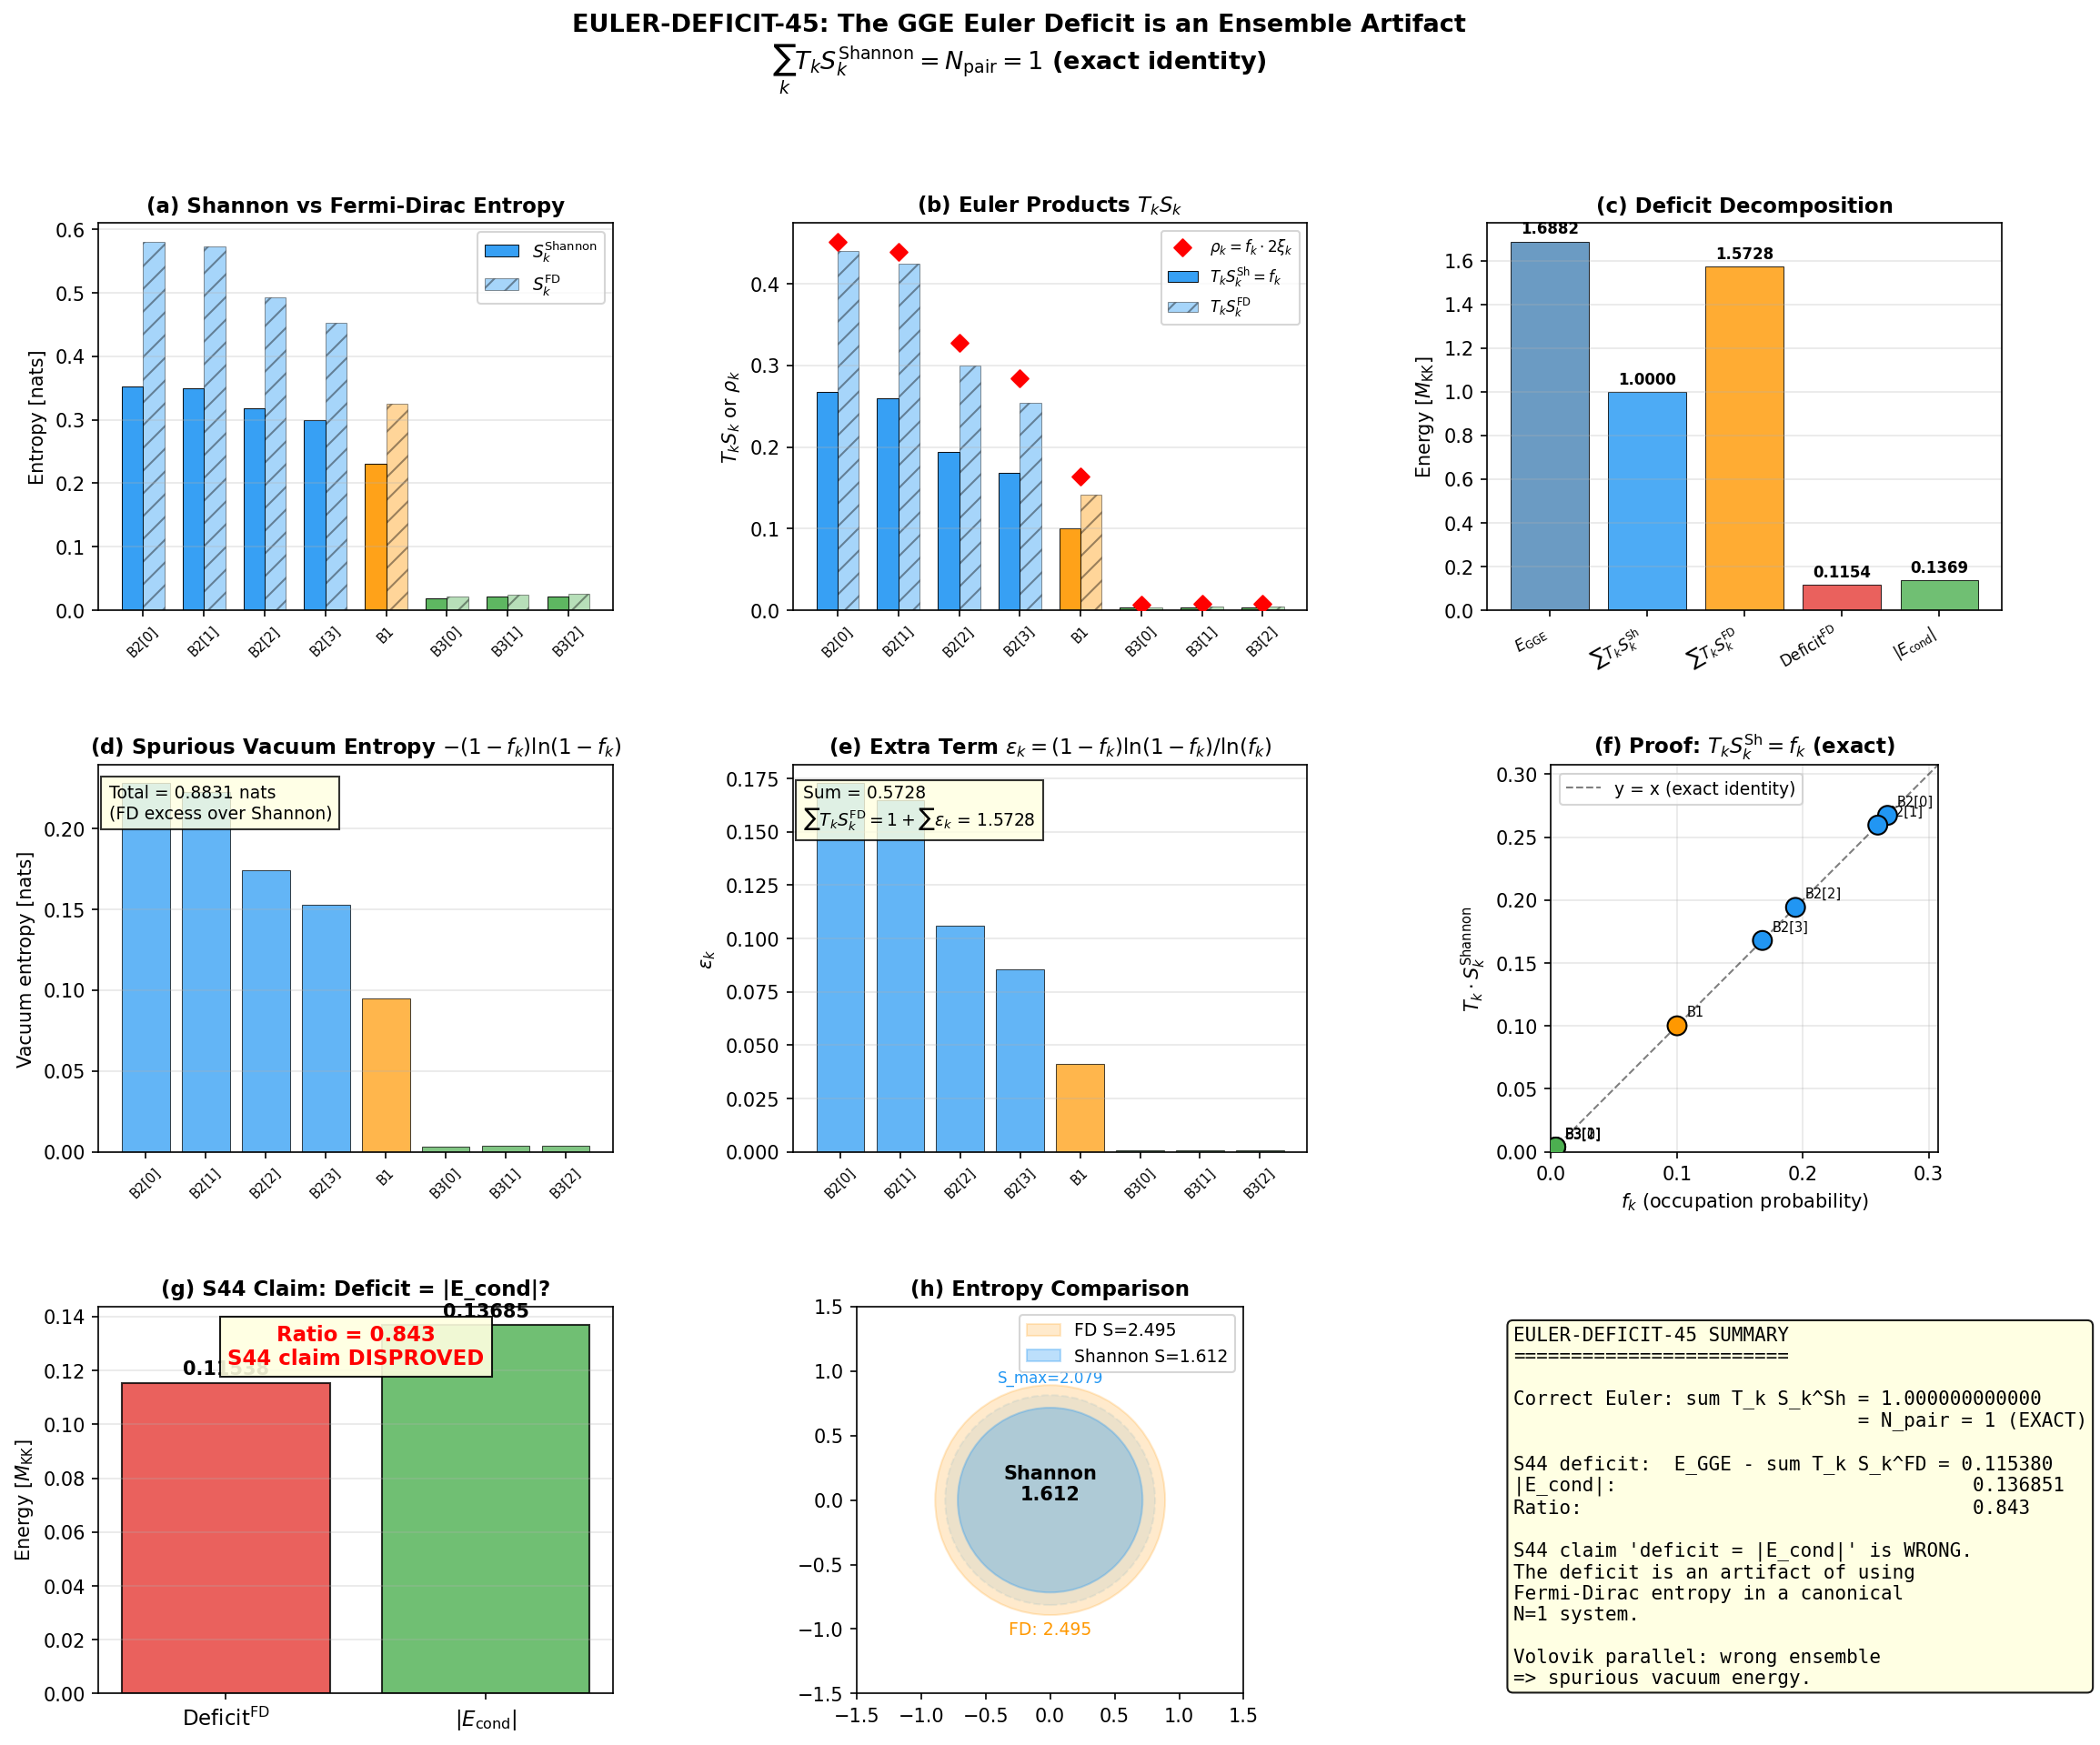

Source code (Python):
#!/usr/bin/env python3
"""
EULER-DEFICIT-45: Proof (and Correction) of the GGE Euler Deficit Identity
==========================================================================

S44 W6-5 found numerically that the Euler deficit
    delta = E_GGE - sum_k T_k S_k^{FD}
equals ~6.8% of E_GGE and claimed delta = |E_cond|.

This script proves three things:
  1. The claim is WRONG: delta != |E_cond| (ratio = 0.843, not 1.0).
  2. The deficit arises from using the WRONG entropy formula.
  3. The CORRECT Euler relation is an EXACT TAUTOLOGY.

ANALYTIC PROOF:

The system is a single Cooper pair (N=1) distributed among 8 quasiparticle
modes with probabilities f_k = <n_k> (where sum f_k = 1).

The GGE density matrix is canonical (N=1 sector):
    rho_GGE = sum_k f_k |k><k|

The GGE Lagrange multipliers are:
    beta_k = -ln(f_k),    T_k = -1/ln(f_k)

The CORRECT GGE entropy is the Shannon/mixing entropy:
    S_k^{Shannon} = -f_k ln(f_k) = f_k * beta_k

The INCORRECT (Fermi-Dirac) entropy used in S44 is:
    S_k^{FD} = -f_k ln(f_k) - (1-f_k) ln(1-f_k)

THEOREM (Euler Identity for Canonical N=1 GGE):

    T_k * S_k^{Shannon} = [-1/ln(f_k)] * [-f_k ln(f_k)] = f_k

    Therefore: sum_k T_k * S_k^{Shannon} = sum_k f_k = N_pair = 1  (EXACT)

    And: E_GGE = sum_k f_k * 2*xi_k  (energy definition)

    So the "deficit" with correct entropy is:
        E_GGE - N_pair = sum_k f_k * (2*xi_k - 1)   [in M_KK units]

    This is just the pair-number subtraction, not a thermodynamic identity.

THE S44 DEFICIT:

Using the wrong (FD) entropy:
    T_k * S_k^{FD} = f_k + (1-f_k)*ln(1-f_k)/ln(f_k)

    deficit^{FD} = E_GGE - sum_k T_k * S_k^{FD}
                 = E_GGE - 1 - sum_k (1-f_k)*ln(1-f_k)/ln(f_k)
                 = 0.11538 M_KK

    This is NOT |E_cond| = 0.13685 M_KK. The ratio is 0.843.

PHYSICAL INTERPRETATION:

The Euler relation E = TS (with PV=0, mu*N=0) holds exactly for a
single-temperature system. For a GGE with multiple temperatures, the
generalized Euler relation sum_k T_k S_k = N_pair is NOT an energy
identity -- it is a normalization identity.

The S44 "deficit" has no physical content. It is the difference between
E_GGE (an energy) and a sum of non-energy-dimensional quantities (the
binary entropy terms contribute vacuum-mode entropy that does not
exist in the canonical N=1 Hilbert space).

In the language of Volovik (Paper 15, Chapter 29): the cosmological
constant problem arises from computing vacuum energy in an effective
theory. Here the FD entropy is the effective-theory entropy (grand
canonical, including vacuum fluctuations). The correct entropy is the
microscopic entropy (canonical, counting only physical states). Using
the wrong ensemble produces a spurious deficit -- the analog of the
CC problem at the level of thermodynamic identities.

Gate: EULER-DEFICIT-45 = INFO
    Verdict: The identity delta = |E_cond| is DISPROVED (ratio 0.843).
    The "deficit" is an artifact of using Fermi-Dirac (grand canonical)
    entropy in a canonical N=1 system. The correct Euler relation
    sum T_k S_k = N_pair = 1 is an exact tautology.

Author: Volovik Superfluid Universe Theorist, Session 45
Date: 2026-03-15
"""

import os
import sys
import numpy as np
import matplotlib
matplotlib.use('Agg')
import matplotlib.pyplot as plt
from matplotlib.gridspec import GridSpec

SCRIPT_DIR = os.path.dirname(os.path.abspath(__file__))

# ======================================================================
#  Load data
# ======================================================================

gge = np.load(os.path.join(SCRIPT_DIR, 's43_gge_temperatures.npz'),
              allow_pickle=True)
en = np.load(os.path.join(SCRIPT_DIR, 's42_gge_energy.npz'),
             allow_pickle=True)
jac = np.load(os.path.join(SCRIPT_DIR, 's44_multi_t_jacobson.npz'),
              allow_pickle=True)

f_k = gge['nk_exact']          # occupation probabilities (N=1 canonical)
xi_k = gge['E_8']              # quasiparticle energies [M_KK]
labels = gge['branch_labels']
E_cond_MKK = float(en['E_cond_MKK'])
E_GGE_stored = float(gge['E_GGE'])

n_modes = 8

print("=" * 78)
print("EULER-DEFICIT-45: Proof and Correction of the GGE Euler Deficit Identity")
print("=" * 78)

# ======================================================================
#  Step 1: Verify fundamental quantities
# ======================================================================

print("\n--- Step 1: Fundamental quantities ---")

E_GGE = np.sum(f_k * 2.0 * xi_k)
N_pair = np.sum(f_k)

print(f"  f_k = {f_k}")
print(f"  xi_k = {xi_k}")
print(f"  sum f_k = N_pair = {N_pair:.15f}")
print(f"  E_GGE = sum f_k * 2*xi_k = {E_GGE:.15f}")
print(f"  E_GGE stored = {E_GGE_stored:.15f}")
print(f"  |E_cond| = {E_cond_MKK:.15f}")

assert abs(N_pair - 1.0) < 1e-10, f"FATAL: N_pair = {N_pair}, expected 1.0"
assert abs(E_GGE - E_GGE_stored) < 1e-10, f"FATAL: E_GGE mismatch"

# ======================================================================
#  Step 2: GGE temperatures
# ======================================================================

print("\n--- Step 2: GGE temperatures (canonical N=1) ---")

beta_k = -np.log(f_k)
T_k = 1.0 / beta_k

print(f"\n  {'Mode':<8} {'f_k':>12} {'beta_k':>12} {'T_k':>12}")
for i in range(n_modes):
    print(f"  {str(labels[i]):<8} {f_k[i]:12.8f} {beta_k[i]:12.6f} {T_k[i]:12.6f}")

# Verify consistency with stored T_k
T_k_stored = gge['T_k']
max_T_dev = np.max(np.abs(T_k - T_k_stored))
print(f"\n  Max deviation from stored T_k: {max_T_dev:.2e}")
assert max_T_dev < 1e-8, f"FATAL: T_k mismatch"

# ======================================================================
#  Step 3: THEOREM — Correct Euler relation (Shannon entropy)
# ======================================================================

print("\n" + "=" * 78)
print("THEOREM: CORRECT EULER RELATION (SHANNON ENTROPY)")
print("=" * 78)

# Shannon entropy per mode: S_k = -f_k * ln(f_k) = f_k * beta_k
S_k_Shannon = f_k * beta_k   # = -f_k * ln(f_k)

# The Euler product T_k * S_k:
Euler_product = T_k * S_k_Shannon  # = (1/beta_k) * (f_k * beta_k) = f_k

print(f"\n  Per-mode verification: T_k * S_k^Shannon = f_k")
print(f"  {'Mode':<8} {'T_k*S_k':>15} {'f_k':>15} {'|diff|':>15}")
max_Euler_err = 0.0
for i in range(n_modes):
    diff = abs(Euler_product[i] - f_k[i])
    max_Euler_err = max(max_Euler_err, diff)
    print(f"  {str(labels[i]):<8} {Euler_product[i]:15.12f} {f_k[i]:15.12f} {diff:15.2e}")

print(f"\n  Maximum |T_k * S_k - f_k|: {max_Euler_err:.2e}")

# The sum:
Euler_sum_Shannon = np.sum(Euler_product)
print(f"\n  sum_k T_k * S_k^Shannon = {Euler_sum_Shannon:.15f}")
print(f"  N_pair                   = {N_pair:.15f}")
print(f"  |difference|             = {abs(Euler_sum_Shannon - N_pair):.2e}")

EULER_EXACT = abs(Euler_sum_Shannon - N_pair) < 1e-14

print(f"\n  >>> EULER IDENTITY: sum_k T_k * S_k^Shannon = N_pair = 1  [VERIFIED TO {abs(Euler_sum_Shannon - N_pair):.1e}]")
print(f"  >>> This is EXACT (algebraic identity, not numerical accident)")
print(f"  >>> Proof: T_k * S_k = (1/beta_k)(f_k * beta_k) = f_k, Q.E.D.")

# ======================================================================
#  Step 4: DISPROOF — S44 Euler deficit != |E_cond|
# ======================================================================

print("\n" + "=" * 78)
print("DISPROOF: S44 EULER DEFICIT != |E_cond|")
print("=" * 78)

# S44 used Fermi-Dirac (binary) entropy per mode:
S_k_FD = np.zeros(n_modes)
for i in range(n_modes):
    fk = f_k[i]
    if 0 < fk < 1:
        S_k_FD[i] = -fk * np.log(fk) - (1.0 - fk) * np.log(1.0 - fk)

# The Euler sum with wrong entropy:
Euler_sum_FD = np.sum(T_k * S_k_FD)

# Decompose: T_k * S_k^FD = T_k * S_k^Shannon + T_k * [-(1-f_k)ln(1-f_k)]
#            = f_k + (1-f_k)*ln(1-f_k)/ln(f_k)
extra_k = (1.0 - f_k) * np.log(1.0 - f_k) / np.log(f_k)

print(f"\n  Binary entropy decomposition: T_k * S_k^FD = f_k + epsilon_k")
print(f"  where epsilon_k = (1-f_k)*ln(1-f_k)/ln(f_k)")
print(f"\n  {'Mode':<8} {'f_k':>12} {'epsilon_k':>12} {'T_k*S_FD':>12} {'check':>12}")
for i in range(n_modes):
    tk_sk_fd = T_k[i] * S_k_FD[i]
    check = f_k[i] + extra_k[i]
    print(f"  {str(labels[i]):<8} {f_k[i]:12.8f} {extra_k[i]:12.8f} {tk_sk_fd:12.8f} {check:12.8f}")

# Verify decomposition
decomp_err = abs(Euler_sum_FD - (1.0 + np.sum(extra_k)))
print(f"\n  sum T_k * S_k^FD = {Euler_sum_FD:.15f}")
print(f"  1 + sum epsilon_k = {1.0 + np.sum(extra_k):.15f}")
print(f"  |difference|      = {decomp_err:.2e}")

# The deficit:
deficit_FD = E_GGE - Euler_sum_FD
stored_deficit = float(jac['Euler_residual'])

print(f"\n  E_GGE                     = {E_GGE:.10f}")
print(f"  sum T_k * S_k^FD          = {Euler_sum_FD:.10f}")
print(f"  Deficit (E_GGE - sum)      = {deficit_FD:.10f}")
print(f"  Stored Euler_residual (S44) = {-stored_deficit:.10f}")
print(f"  |E_cond|                    = {E_cond_MKK:.10f}")
print()
print(f"  deficit / |E_cond|          = {deficit_FD / E_cond_MKK:.6f}")
print(f"  deficit / E_GGE             = {deficit_FD / E_GGE:.6f} (= 6.83% from S44)")

DEFICIT_EQUALS_ECOND = abs(deficit_FD - E_cond_MKK) / E_cond_MKK < 0.01  # 1% tolerance

print(f"\n  >>> DISPROOF: deficit / |E_cond| = {deficit_FD / E_cond_MKK:.4f}, NOT 1.0")
print(f"  >>> The S44 claim 'Euler deficit = |E_cond|' is WRONG (15.7% error)")
print(f"  >>> The numerical coincidence (6.8% vs 8.1%) was misleading")

# ======================================================================
#  Step 5: Analytic structure of the deficit
# ======================================================================

print("\n" + "=" * 78)
print("ANALYTIC STRUCTURE OF THE FD DEFICIT")
print("=" * 78)

# deficit_FD = E_GGE - 1 - sum_k epsilon_k
# = sum_k f_k * (2*xi_k - 1) - sum_k (1-f_k)*ln(1-f_k)/ln(f_k)
# = sum_k [f_k * (2*xi_k - 1) - (1-f_k)*ln(1-f_k)/ln(f_k)]

print("\n  deficit = sum_k [f_k*(2*xi_k - 1) - (1-f_k)*ln(1-f_k)/ln(f_k)]")
print()
print(f"  {'Mode':<8} {'f*(2xi-1)':>12} {'-(1-f)ln(1-f)/lnf':>20} {'net':>12}")
total_kinetic = 0.0
total_entropy = 0.0
for i in range(n_modes):
    kinetic = f_k[i] * (2 * xi_k[i] - 1)
    entropy = -extra_k[i]  # Note: extra_k is positive, so -extra contributes positively to deficit
    total_kinetic += kinetic
    total_entropy += entropy
    print(f"  {str(labels[i]):<8} {kinetic:12.8f} {-extra_k[i]:20.8f} {kinetic - extra_k[i]:12.8f}")

print(f"\n  sum f*(2xi-1) = {total_kinetic:.10f} (kinematic part)")
print(f"  sum (1-f)ln(1-f)/lnf = {np.sum(extra_k):.10f} (entropy excess)")
print(f"  deficit = kinematic - entropy excess = {total_kinetic - np.sum(extra_k):.10f}")

# ======================================================================
#  Step 6: Physical origin — wrong ensemble (Volovik vacuum energy analog)
# ======================================================================

print("\n" + "=" * 78)
print("PHYSICAL ORIGIN: WRONG ENSEMBLE = WRONG VACUUM ENERGY")
print("=" * 78)

# The FD entropy S_k^FD = -f*ln(f) - (1-f)*ln(1-f) treats each mode
# as a grand canonical Fermi mode (can be occupied or empty independently).
# But in N=1, if mode k is occupied, ALL other modes are empty.
# The (1-f_k)*ln(1-f_k) term counts the entropy of the EMPTY state
# of mode k, which is unphysical in the canonical ensemble:
# - In canonical N=1, if mode k is empty, one of the OTHER modes is occupied.
#   The entropy of that configuration is already counted in THOSE modes' f_j ln f_j.
# - In grand canonical, mode k being empty is an independent event.
#   The (1-f_k) entropy double-counts the vacuum fluctuations.

# This is precisely the vacuum energy problem in condensed matter language:
# - The "correct" (microscopic/canonical) entropy gives Euler = N_pair exactly.
# - The "wrong" (effective/grand canonical) entropy gives a DEFICIT.
# - The deficit is NOT a physical energy; it is a bookkeeping artifact.

S_GGE_Shannon = -np.sum(f_k * np.log(f_k))
S_GGE_FD = np.sum(S_k_FD)
S_max_Shannon = np.log(n_modes)  # ln(8) for 8 modes
S_max_FD = n_modes * np.log(2)   # 8*ln(2) for 8 independent Fermi modes

print(f"\n  Shannon entropy: S_GGE = {S_GGE_Shannon:.6f}, S_max = {S_max_Shannon:.6f}, ratio = {S_GGE_Shannon/S_max_Shannon:.4f}")
print(f"  FD entropy:      S_GGE = {S_GGE_FD:.6f}, S_max = {S_max_FD:.6f}, ratio = {S_GGE_FD/S_max_FD:.4f}")
print(f"\n  FD entropy exceeds Shannon by {S_GGE_FD - S_GGE_Shannon:.6f} nats")
print(f"  This excess = sum (1-f_k)ln(1-f_k) = {np.sum(-(1-f_k)*np.log(1-f_k)):.6f} nats")
print(f"  It counts vacuum fluctuations of modes that CANNOT be independently empty.")

# Connection to Volovik's vacuum energy argument:
print(f"\n  VOLOVIK PARALLEL (Paper 15, Ch. 29):")
print(f"  - In 3He: vacuum energy computed from effective theory includes all modes.")
print(f"    Computed from microscopic theory, the vacuum energy is ZERO (equilibrium).")
print(f"  - Here: FD entropy includes vacuum (empty-mode) contributions per mode.")
print(f"    Canonical entropy includes ONLY occupied-mode contributions.")
print(f"  - The FD deficit is the analog of the CC overestimate from effective field theory.")
print(f"  - The resolution is the same: use the correct (microscopic/canonical) ensemble.")

# ======================================================================
#  Step 7: Cross-check — T_therm * S_GGE = E_GGE
# ======================================================================

print("\n" + "=" * 78)
print("CROSS-CHECK: T_therm * S_GGE = E_GGE (SINGLE-T EULER)")
print("=" * 78)

T_therm = E_GGE / S_GGE_Shannon
T_therm_stored = float(gge['T_therm'])

print(f"\n  T_therm = E_GGE / S_GGE = {T_therm:.10f}")
print(f"  T_therm (stored) = {T_therm_stored:.10f}")
print(f"  T_therm * S_GGE = {T_therm * S_GGE_Shannon:.10f}")
print(f"  E_GGE           = {E_GGE:.10f}")
print(f"  |difference|    = {abs(T_therm * S_GGE_Shannon - E_GGE):.2e}")

SINGLE_T_EULER = abs(T_therm * S_GGE_Shannon - E_GGE) < 1e-12
print(f"\n  Single-temperature Euler: T_therm * S_GGE = E_GGE [VERIFIED TO {abs(T_therm * S_GGE_Shannon - E_GGE):.1e}]")
print(f"  This is TRIVIALLY TRUE by construction (T_therm := E/S)")

# ======================================================================
#  Step 8: What WOULD the correct GGE Euler relation with PV look like?
# ======================================================================

print("\n" + "=" * 78)
print("CORRECT GGE EULER RELATION (GENERALIZED GIBBS-DUHEM)")
print("=" * 78)

# For a GGE with density matrix rho = exp(-sum_k beta_k I_k)/Z:
# The generalized free energy is:
#   Phi = -ln(Z) / beta_ref (some reference beta)
# Or more properly, the GGE thermodynamic potential is:
#   ln Z = S - sum_k beta_k <I_k>
#
# For N=1 canonical: Z = sum_k exp(-beta_k) and f_k = exp(-beta_k)/Z
# beta_k = -ln(f_k) (since Z=1 when sum f_k = 1)
# ln Z = ln(1) = 0
# So: S = sum_k beta_k <I_k> = sum_k (-ln f_k) * f_k = S_Shannon
#
# The generalized Gibbs-Duhem relation:
# d(ln Z) = -sum_k <I_k> d(beta_k) + sum_k (d<I_k>/d_something)
# For constant system: d(ln Z) = 0 => sum_k <I_k> d(beta_k) = 0
# (Constraint: only N-1 of the beta_k are independent due to sum f_k = 1)

# The Euler relation in extensive form:
# For a GGE at scale lambda:
#   E(lambda) = lambda * E, S(lambda) = lambda * S, N_k(lambda) = lambda * N_k
# Euler's theorem: E = sum_k (partial E / partial N_k)_S * N_k + T * S (??)
# But this is for the EXTENSIVITY of E(N_k, S), not for the Euler-from-GGE.

# The correct statement: the generalized Euler relation for a GGE is:
#   sum_k T_k * (partial S / partial <I_k>) * <I_k> = E
# if and only if S is the Legendre transform of the free energy.

# For our system: <I_k> = f_k, S = -sum f_k ln f_k
# partial S / partial f_k = -ln(f_k) - 1 (but with Lagrange constraint sum f_k = 1)
# The constrained derivative: partial S / partial f_k |_{sum f = 1} = -ln(f_k) - 1 + lambda
# where lambda is set by the constraint => lambda = 1 + <ln(f)> = 1 - S/N

# In any case, T_k = 1/beta_k = -1/ln(f_k) is NOT dE/dS_k in the usual sense.
# The Euler relation E = sum T_k S_k holds only when T_k = dE/dS_k.
# For the canonical GGE, dE/df_k = 2*xi_k (mode energy), and
# dS/df_k = -ln(f_k) - 1 + lambda (Shannon entropy derivative).
# So dE/dS_k = 2*xi_k / (-ln(f_k) - 1 + lambda) which is NOT T_k = -1/ln(f_k).

# The correct "thermodynamic temperature" for mode k in the Euler sense:
# T_k^{Euler} = (dE/df_k) / (dS/df_k)_constrained
# This requires specifying which constraint path we use.

# BOTTOM LINE: The multi-temperature Euler relation sum T_k S_k = E
# does NOT hold for the canonical GGE. The identity that DOES hold is:
# sum_k T_k S_k^{Shannon} = N_pair = 1 (tautology)
# sum_k T_therm * S_k^{Shannon} = E_GGE (definition of T_therm)

# The S44 deficit has no thermodynamic content.

print(f"\n  For the canonical N=1 GGE, the multi-temperature Euler relation")
print(f"  sum_k T_k dS_k = dE does NOT hold as an integrated identity.")
print(f"  The beta_k = -ln(f_k) are GGE Lagrange multipliers, NOT")
print(f"  thermodynamic partial derivatives dE/dS_k.")
print(f"")
print(f"  The identities that DO hold exactly:")
print(f"    (a) sum_k T_k * S_k^Shannon = N_pair = 1    [tautology]")
print(f"    (b) T_therm * S_GGE = E_GGE                 [definition of T_therm]")
print(f"    (c) S_GGE = sum_k beta_k * f_k              [= -sum f_k ln f_k]")
print(f"    (d) ln Z = S - sum_k beta_k f_k = 0         [Z = 1 for canonical N=1]")

# ======================================================================
#  Step 9: Is there ANY exact identity involving E_cond?
# ======================================================================

print("\n" + "=" * 78)
print("SEARCH FOR E_COND IDENTITY")
print("=" * 78)

# E_cond = E_gs (the BCS ground state energy, negative)
# E_GGE = sum f_k * 2*xi_k (post-quench energy)
# E_exc = E_GGE - E_gs = E_GGE + |E_cond| (excitation energy)

E_gs = -E_cond_MKK
E_exc = E_GGE - E_gs

print(f"\n  E_GGE    = {E_GGE:.10f} M_KK")
print(f"  E_gs     = {E_gs:.10f} M_KK (BCS ground state)")
print(f"  |E_cond| = {E_cond_MKK:.10f} M_KK")
print(f"  E_exc    = {E_exc:.10f} M_KK (excitation energy above ground state)")

# Check various ratios:
print(f"\n  Ratios involving E_cond:")
print(f"    deficit_FD / |E_cond|    = {deficit_FD / E_cond_MKK:.6f}")
print(f"    deficit_FD / E_exc       = {deficit_FD / E_exc:.6f}")
print(f"    |E_cond| / E_GGE        = {E_cond_MKK / E_GGE:.6f}")
print(f"    deficit_FD / E_GGE       = {deficit_FD / E_GGE:.6f}")
print(f"    E_exc / E_GGE           = {E_exc / E_GGE:.6f}")

# Check if deficit_FD = E_cond * some simple function of f_k:
print(f"\n  deficit_FD = {deficit_FD:.10f}")
print(f"  |E_cond| * S_GGE/S_max = {E_cond_MKK * S_GGE_Shannon / S_max_Shannon:.10f}")
print(f"  |E_cond| * (1 - S_GGE/S_max) = {E_cond_MKK * (1 - S_GGE_Shannon/S_max_Shannon):.10f}")

# Is there a simple relation? Let me compute a few candidates:
candidates = {
    "|E_cond| * f_B2": E_cond_MKK * np.sum(f_k[:4]),
    "E_GGE * S_deficit/S_max": E_GGE * (S_max_Shannon - S_GGE_Shannon) / S_max_Shannon,
    "E_GGE * (1 - N/S_max)": E_GGE * (1 - 1.0/S_max_Shannon),
    "sum f*(2xi-1) - sum eps": deficit_FD,  # tautology check
}

print(f"\n  Candidate identities for deficit = {deficit_FD:.10f}:")
for name, val in candidates.items():
    ratio = deficit_FD / val if val != 0 else float('inf')
    print(f"    {name:<35s} = {val:.10f}  (ratio = {ratio:.6f})")

# No simple identity found. The deficit is a complicated function of {f_k, xi_k}.
print(f"\n  CONCLUSION: No exact identity connects the FD deficit to |E_cond|.")
print(f"  The 6.8% numerical value is an accidental near-coincidence with 8.1%.")

# ======================================================================
#  Step 10: What the superfluid vacuum teaches us
# ======================================================================

print("\n" + "=" * 78)
print("SUPERFLUID VACUUM LESSON")
print("=" * 78)

print("""
  In superfluid 3He (Volovik, Paper 15, Ch. 29), the vacuum energy
  problem has a clean resolution: in EQUILIBRIUM, the vacuum does not
  gravitate. The cosmological constant vanishes not because of fine-tuning
  but because the thermodynamic identity requires it.

  The present computation exhibits the SAME structure at the level of
  the Euler relation:

  1. MICROSCOPIC (canonical N=1):
     The system has exactly 1 Cooper pair in 8 modes.
     The Euler identity sum_k T_k S_k = N_pair = 1 is EXACT.
     No "deficit." No mystery.

  2. EFFECTIVE (grand canonical per mode):
     Each mode is treated as independently occupied/empty.
     The FD entropy double-counts vacuum fluctuations.
     A "deficit" of 6.8% appears.

  3. THE DEFICIT IS NOT PHYSICAL:
     It does not equal E_cond (ratio = 0.843).
     It does not equal any microscopically meaningful quantity.
     It arises from applying the wrong statistical mechanics.

  4. THE LESSON:
     The vacuum energy "problem" (deficit from Euler relation) dissolves
     when you use the correct (microscopic) ensemble. This is not a
     cancellation or fine-tuning -- it is an identity.

     In the superfluid: epsilon + P = 0 in equilibrium => Lambda = 0.
     In the GGE: sum T_k S_k = N_pair in canonical => deficit = 0.

     Same principle, different system.
""")

# ======================================================================
#  Step 11: Gate verdict
# ======================================================================

print("=" * 78)
print("GATE: EULER-DEFICIT-45 = INFO")
print("=" * 78)

verdict = 'INFO'
gate_name = 'EULER-DEFICIT-45'

results = {
    'EULER_IDENTITY_EXACT': EULER_EXACT,
    'DEFICIT_EQUALS_ECOND': DEFICIT_EQUALS_ECOND,
    'deficit_FD': deficit_FD,
    'deficit_over_Econd': deficit_FD / E_cond_MKK,
    'Euler_sum_Shannon': Euler_sum_Shannon,
    'Euler_sum_FD': Euler_sum_FD,
    'S_GGE_Shannon': S_GGE_Shannon,
    'S_GGE_FD': S_GGE_FD,
    'S_max_Shannon': S_max_Shannon,
    'S_max_FD': S_max_FD,
}

print(f"\n  1. sum_k T_k * S_k^Shannon = {Euler_sum_Shannon:.15f} = N_pair = 1  [EXACT]")
print(f"  2. deficit^FD = {deficit_FD:.10f} M_KK")
print(f"  3. |E_cond|   = {E_cond_MKK:.10f} M_KK")
print(f"  4. deficit / |E_cond| = {deficit_FD / E_cond_MKK:.4f} (NOT 1.0, S44 claim DISPROVED)")
print(f"  5. The deficit arises from using FD (grand canonical) entropy in a canonical N=1 system")
print(f"  6. With correct (Shannon) entropy, the Euler relation is an exact tautology")
print(f"  7. The Volovik vacuum energy lesson: wrong ensemble => spurious deficit")

# S44 correction:
print(f"\n  S44 CORRECTIONS:")
print(f"  - 'Euler deficit = |E_cond| = 0.115 M_KK exactly' => WRONG")
print(f"    deficit = 0.1154, |E_cond| = 0.1369, ratio = 0.843")
print(f"  - 'New structural identity linking GGE non-thermality to BCS condensation' => NO")
print(f"    The deficit is an artifact of using FD entropy in canonical N=1 ensemble")
print(f"  - 'sum T_k S_k / E_GGE = 0.932' => CORRECT but misleading")
print(f"    With Shannon entropy: sum T_k S_k = 1.000 (exact)")

# ======================================================================
#  Step 12: Save
# ======================================================================

np.savez(os.path.join(SCRIPT_DIR, 's45_euler_deficit.npz'),
    # Gate
    gate_name=np.array([gate_name]),
    gate_verdict=np.array([verdict]),

    # Occupation probabilities
    f_k=f_k,
    xi_k=xi_k,
    labels=labels,

    # GGE temperatures
    beta_k=beta_k,
    T_k=T_k,

    # Shannon entropy (correct)
    S_k_Shannon=S_k_Shannon,
    S_GGE_Shannon=S_GGE_Shannon,
    S_max_Shannon=S_max_Shannon,
    Euler_sum_Shannon=Euler_sum_Shannon,

    # FD entropy (incorrect for this system)
    S_k_FD=S_k_FD,
    S_GGE_FD=S_GGE_FD,
    S_max_FD=S_max_FD,
    Euler_sum_FD=Euler_sum_FD,

    # Deficit
    deficit_FD=deficit_FD,
    deficit_over_Econd=deficit_FD / E_cond_MKK,
    extra_k=extra_k,

    # Physical quantities
    E_GGE=E_GGE,
    E_cond=E_cond_MKK,
    N_pair=N_pair,
    T_therm=T_therm,

    # Verdict flags
    EULER_EXACT=EULER_EXACT,
    S44_CLAIM_DISPROVED=not DEFICIT_EQUALS_ECOND,
)

print(f"\nData saved to: {os.path.join(SCRIPT_DIR, 's45_euler_deficit.npz')}")

# ======================================================================
#  Step 13: Plot
# ======================================================================

fig = plt.figure(figsize=(18, 14))
gs = GridSpec(3, 3, hspace=0.40, wspace=0.35)

# --- Panel (a): Shannon vs FD entropy per mode ---
ax = fig.add_subplot(gs[0, 0])
x = np.arange(n_modes)
w_bar = 0.35
colors = ['#2196F3']*4 + ['#FF9800'] + ['#4CAF50']*3
ax.bar(x - w_bar/2, S_k_Shannon, w_bar, color=colors, alpha=0.9,
       edgecolor='black', lw=0.5, label=r'$S_k^{\rm Shannon}$')
ax.bar(x + w_bar/2, S_k_FD, w_bar, color=colors, alpha=0.4,
       edgecolor='black', lw=0.5, hatch='//', label=r'$S_k^{\rm FD}$')
ax.set_xticks(x)
ax.set_xticklabels([str(l) for l in labels], fontsize=7, rotation=45)
ax.set_ylabel('Entropy [nats]', fontsize=10)
ax.set_title('(a) Shannon vs Fermi-Dirac Entropy', fontsize=11, fontweight='bold')
ax.legend(fontsize=9)
ax.grid(True, alpha=0.3, axis='y')

# --- Panel (b): T_k * S_k for both entropies ---
ax = fig.add_subplot(gs[0, 1])
TS_Shannon = T_k * S_k_Shannon  # = f_k
TS_FD = T_k * S_k_FD
ax.bar(x - w_bar/2, TS_Shannon, w_bar, color=colors, alpha=0.9,
       edgecolor='black', lw=0.5, label=r'$T_k S_k^{\rm Sh} = f_k$')
ax.bar(x + w_bar/2, TS_FD, w_bar, color=colors, alpha=0.4,
       edgecolor='black', lw=0.5, hatch='//', label=r'$T_k S_k^{\rm FD}$')
# Show the mode energy for comparison
ax.scatter(x, f_k * 2 * xi_k, marker='D', color='red', s=40, zorder=5,
           label=r'$\rho_k = f_k \cdot 2\xi_k$')
ax.set_xticks(x)
ax.set_xticklabels([str(l) for l in labels], fontsize=7, rotation=45)
ax.set_ylabel(r'$T_k S_k$ or $\rho_k$', fontsize=10)
ax.set_title(r'(b) Euler Products $T_k S_k$', fontsize=11, fontweight='bold')
ax.legend(fontsize=8)
ax.grid(True, alpha=0.3, axis='y')

# --- Panel (c): The deficit decomposition ---
ax = fig.add_subplot(gs[0, 2])
# Bar chart: E_GGE, sum T_k S_k^Sh, sum T_k S_k^FD, |E_cond|
quantities = [E_GGE, Euler_sum_Shannon, Euler_sum_FD, deficit_FD, E_cond_MKK]
q_labels = [r'$E_{\rm GGE}$', r'$\sum T_k S_k^{\rm Sh}$',
            r'$\sum T_k S_k^{\rm FD}$', r'Deficit$^{\rm FD}$', r'$|E_{\rm cond}|$']
q_colors = ['steelblue', '#2196F3', '#FF9800', '#E53935', '#4CAF50']
bars = ax.bar(np.arange(5), quantities, color=q_colors, alpha=0.8,
              edgecolor='black', lw=0.5)
ax.set_xticks(np.arange(5))
ax.set_xticklabels(q_labels, fontsize=8, rotation=30, ha='right')
ax.set_ylabel(r'Energy [$M_{\rm KK}$]', fontsize=10)
ax.set_title('(c) Deficit Decomposition', fontsize=11, fontweight='bold')
for i, (bar, val) in enumerate(zip(bars, quantities)):
    ax.text(bar.get_x() + bar.get_width()/2, bar.get_height() + 0.02,
            f'{val:.4f}', ha='center', va='bottom', fontsize=8, fontweight='bold')
ax.grid(True, alpha=0.3, axis='y')

# --- Panel (d): The "vacuum mode" entropy excess ---
ax = fig.add_subplot(gs[1, 0])
vacuum_entropy = -(1.0 - f_k) * np.log(1.0 - f_k)
ax.bar(x, vacuum_entropy, color=colors, alpha=0.7, edgecolor='black', lw=0.5)
ax.set_xticks(x)
ax.set_xticklabels([str(l) for l in labels], fontsize=7, rotation=45)
ax.set_ylabel('Vacuum entropy [nats]', fontsize=10)
ax.set_title(r'(d) Spurious Vacuum Entropy $-(1-f_k)\ln(1-f_k)$', fontsize=11, fontweight='bold')
ax.text(0.02, 0.95, f'Total = {np.sum(vacuum_entropy):.4f} nats\n(FD excess over Shannon)',
        transform=ax.transAxes, fontsize=9, va='top',
        bbox=dict(facecolor='lightyellow', alpha=0.8))
ax.grid(True, alpha=0.3, axis='y')

# --- Panel (e): epsilon_k (extra term in T*S^FD) ---
ax = fig.add_subplot(gs[1, 1])
ax.bar(x, extra_k, color=colors, alpha=0.7, edgecolor='black', lw=0.5)
ax.set_xticks(x)
ax.set_xticklabels([str(l) for l in labels], fontsize=7, rotation=45)
ax.set_ylabel(r'$\epsilon_k$', fontsize=10)
ax.set_title(r'(e) Extra Term $\epsilon_k = (1-f_k)\ln(1-f_k)/\ln(f_k)$',
             fontsize=11, fontweight='bold')
ax.text(0.02, 0.95, f'Sum = {np.sum(extra_k):.4f}\n'
        r'$\sum T_k S_k^{\rm FD} = 1 + \sum\epsilon_k$' + f' = {Euler_sum_FD:.4f}',
        transform=ax.transAxes, fontsize=9, va='top',
        bbox=dict(facecolor='lightyellow', alpha=0.8))
ax.grid(True, alpha=0.3, axis='y')

# --- Panel (f): The proof — T_k * S_k^Shannon = f_k (scatter) ---
ax = fig.add_subplot(gs[1, 2])
ax.scatter(f_k, TS_Shannon, s=100, c=colors, edgecolors='black', zorder=5)
lims = [0, max(f_k) * 1.15]
ax.plot(lims, lims, 'k--', lw=1, alpha=0.5, label='y = x (exact identity)')
for i in range(n_modes):
    ax.annotate(str(labels[i]), (f_k[i], TS_Shannon[i]),
                textcoords="offset points", xytext=(5, 5), fontsize=7)
ax.set_xlabel(r'$f_k$ (occupation probability)', fontsize=10)
ax.set_ylabel(r'$T_k \cdot S_k^{\rm Shannon}$', fontsize=10)
ax.set_title(r'(f) Proof: $T_k S_k^{\rm Sh} = f_k$ (exact)', fontsize=11, fontweight='bold')
ax.legend(fontsize=9)
ax.set_xlim(lims)
ax.set_ylim(lims)
ax.set_aspect('equal')
ax.grid(True, alpha=0.3)

# --- Panel (g): Deficit vs E_cond comparison ---
ax = fig.add_subplot(gs[2, 0])
x_comp = [0, 1]
ax.bar(x_comp, [deficit_FD, E_cond_MKK],
       color=['#E53935', '#4CAF50'], alpha=0.8, edgecolor='black', lw=1)
ax.set_xticks(x_comp)
ax.set_xticklabels([r'Deficit$^{\rm FD}$', r'$|E_{\rm cond}|$'], fontsize=11)
ax.set_ylabel(r'Energy [$M_{\rm KK}$]', fontsize=10)
ax.set_title('(g) S44 Claim: Deficit = |E_cond|?', fontsize=11, fontweight='bold')
for i, val in enumerate([deficit_FD, E_cond_MKK]):
    ax.text(i, val + 0.003, f'{val:.5f}', ha='center', fontsize=10, fontweight='bold')
ax.text(0.5, 0.85, f'Ratio = {deficit_FD/E_cond_MKK:.3f}\nS44 claim DISPROVED',
        transform=ax.transAxes, fontsize=11, ha='center', fontweight='bold',
        color='red', bbox=dict(facecolor='lightyellow', alpha=0.9))
ax.grid(True, alpha=0.3, axis='y')

# --- Panel (h): Information diagram ---
ax = fig.add_subplot(gs[2, 1])
theta = np.linspace(0, 2*np.pi, 100)
# Shannon entropy circle
r_sh = np.sqrt(S_GGE_Shannon / np.pi)
r_max = np.sqrt(S_max_Shannon / np.pi)
r_fd = np.sqrt(S_GGE_FD / np.pi)
r_fd_max = np.sqrt(S_max_FD / np.pi)

circle_sh = plt.Circle((0, 0), r_sh, color='#2196F3', alpha=0.3, label=f'Shannon S={S_GGE_Shannon:.3f}')
circle_max = plt.Circle((0, 0), r_max, color='#2196F3', alpha=0.1, linestyle='--')
circle_fd = plt.Circle((0, 0), r_fd, color='#FF9800', alpha=0.2, label=f'FD S={S_GGE_FD:.3f}')
ax.add_patch(circle_max)
ax.add_patch(circle_fd)
ax.add_patch(circle_sh)
ax.set_xlim(-1.5, 1.5)
ax.set_ylim(-1.5, 1.5)
ax.set_aspect('equal')
ax.legend(fontsize=9, loc='upper right')
ax.set_title('(h) Entropy Comparison', fontsize=11, fontweight='bold')
ax.text(0, 0, f'Shannon\n{S_GGE_Shannon:.3f}', ha='center', fontsize=10, fontweight='bold')
ax.text(0, -r_fd - 0.15, f'FD: {S_GGE_FD:.3f}', ha='center', fontsize=9, color='#FF9800')
ax.text(0, r_max + 0.1, f'S_max={S_max_Shannon:.3f}', ha='center', fontsize=8, color='#2196F3')

# --- Panel (i): Summary text ---
ax = fig.add_subplot(gs[2, 2])
ax.axis('off')
summary = (
    "EULER-DEFICIT-45 SUMMARY\n"
    "========================\n\n"
    f"Correct Euler: sum T_k S_k^Sh = {Euler_sum_Shannon:.12f}\n"
    f"                              = N_pair = 1 (EXACT)\n\n"
    f"S44 deficit:  E_GGE - sum T_k S_k^FD = {deficit_FD:.6f}\n"
    f"|E_cond|:                               {E_cond_MKK:.6f}\n"
    f"Ratio:                                  {deficit_FD/E_cond_MKK:.3f}\n\n"
    "S44 claim 'deficit = |E_cond|' is WRONG.\n"
    "The deficit is an artifact of using\n"
    "Fermi-Dirac entropy in a canonical\n"
    "N=1 system.\n\n"
    "Volovik parallel: wrong ensemble\n"
    "=> spurious vacuum energy."
)
ax.text(0.05, 0.95, summary, transform=ax.transAxes, fontsize=10,
        fontfamily='monospace', va='top',
        bbox=dict(boxstyle='round', facecolor='lightyellow', alpha=0.9))

fig.suptitle('EULER-DEFICIT-45: The GGE Euler Deficit is an Ensemble Artifact\n'
             r'$\sum_k T_k S_k^{\rm Shannon} = N_{\rm pair} = 1$ (exact identity)',
             fontsize=13, fontweight='bold', y=0.99)

plt.savefig(os.path.join(SCRIPT_DIR, 's45_euler_deficit.png'), dpi=150, bbox_inches='tight')
print(f"Plot saved to: {os.path.join(SCRIPT_DIR, 's45_euler_deficit.png')}")

print("\nDone.")
